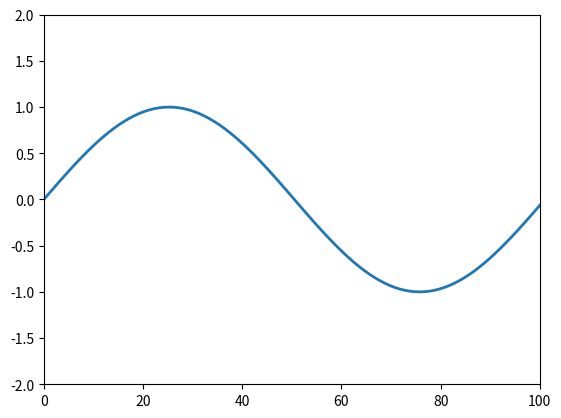

Here is the Python script that generated this plot: (Note: this script raises an exception after producing the figure.)
import numpy as np
from matplotlib import pyplot as plt
from matplotlib import animation

L = 1           # length of string
N = 100         # number of string parts
Dx = L/float(N) # Interval length
c = 1           # The constant C
Dt = 0.01      # Time step
time_limit = 1

# This is the matrix containing all the values of the string. So u[0] = u_i,0
cur = np.zeros(N)           # sin(2pix)
nex = np.zeros(N)

for i in range(1,N):
    cur[i] = np.sin(2*np.pi*(Dx*i))

fig = plt.figure()
ax = plt.axes(xlim=(0, 100), ylim=(-2, 2))
# ax = plt.axes()
line, = ax.plot([], [], lw=2)

def init():
    global cur
    x = np.linspace(0, N, N)
    line.set_data(x, cur)
    return line,

# animation function.  This is called sequentially
def animate(i):
    global cur
    global nex
    x = np.linspace(0, N, N)

    for j in range(1,N):
        if(j == 0 or j == N - 1):
            nex[j] = 0
        else:
            nex[j] = (c*Dt/Dx)**2*(cur[j+1] + cur[j-1] - 2*cur[j])-cur[j] + 2 * cur[j]

    line.set_data(x, nex)
    cur = nex
    return line,

# call the animator.  blit=True means only re-draw the parts that have changed.
anim = animation.FuncAnimation(fig, animate, init_func=init,
                               frames=200, interval=20, blit=True)

# save the animation as an mp4.  This requires ffmpeg or mencoder to be
# installed.  The extra_args ensure that the x264 codec is used, so that
# the video can be embedded in html5.  You may need to adjust this for
# your system: for more information, see
# http://matplotlib.sourceforge.net/api/animation_api.html
anim.save('basic_animation.mp4', fps=30, extra_args=['-vcodec', 'libx264'])

plt.xlabel('x')
plt.ylabel('y')
plt.show()
